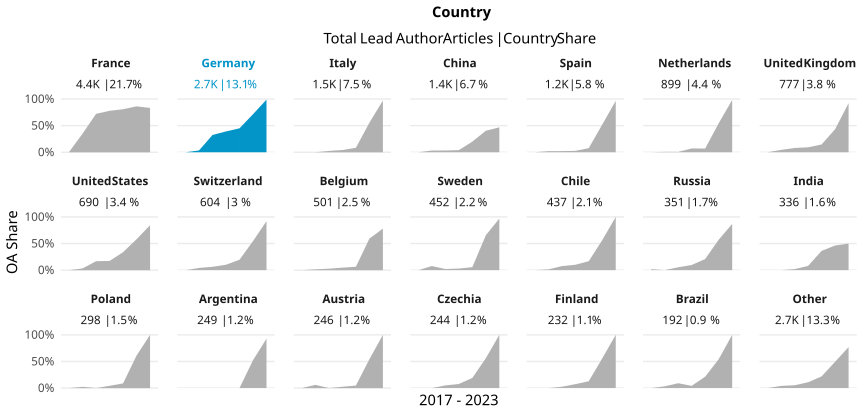

The data file committed next to this chart (first rows):
country_name_fct, cr_year, articles, cc_total, prop
France, '17, 624, 3, 0.004808
France, '18, 676, 236, 0.3491
France, '19, 737, 532, 0.7218
France, '20, 755, 588, 0.7788
France, '21, 716, 579, 0.8087
France, '22, 625, 539, 0.8624
France, '23, 293, 244, 0.8328
Germany, '17, 349, 0, 0
Germany, '18, 420, 14, 0.03333
Germany, '19, 447, 145, 0.3244
Germany, '20, 442, 173, 0.3914
Germany, '21, 405, 182, 0.4494
Germany, '22, 438, 313, 0.7146
Germany, '23, 173, 171, 0.9884
Italy, '17, 221, 0, 0
Italy, '18, 208, 0, 0
Italy, '19, 236, 6, 0.02542
Italy, '20, 264, 11, 0.04167
Italy, '21, 250, 21, 0.084
Italy, '22, 241, 134, 0.556
Italy, '23, 110, 107, 0.9727
China, '17, 157, 0, 0
China, '18, 185, 6, 0.03243
China, '19, 212, 7, 0.03302
China, '20, 225, 9, 0.04
China, '21, 255, 51, 0.2
China, '22, 230, 93, 0.4043
China, '23, 111, 52, 0.4685
Spain, '17, 144, 0, 0
Spain, '18, 147, 3, 0.02041
Spain, '19, 185, 4, 0.02162
Spain, '20, 195, 5, 0.02564
Spain, '21, 219, 17, 0.07763
Spain, '22, 196, 102, 0.5204
Spain, '23, 90, 87, 0.9667
Netherlands, '17, 122, 0, 0
Netherlands, '18, 130, 1, 0.007692
Netherlands, '19, 157, 1, 0.006369
Netherlands, '20, 140, 10, 0.07143
Netherlands, '21, 144, 10, 0.06944
Netherlands, '22, 149, 81, 0.5436
Netherlands, '23, 57, 56, 0.9825
United Kingdom, '17, 147, 0, 0
United Kingdom, '18, 135, 6, 0.04444
United Kingdom, '19, 136, 11, 0.08088
United Kingdom, '20, 150, 14, 0.09333
United Kingdom, '21, 123, 18, 0.1463
United Kingdom, '22, 60, 26, 0.4333
United Kingdom, '23, 26, 24, 0.9231
United States, '17, 116, 0, 0
United States, '18, 93, 3, 0.03226
United States, '19, 95, 16, 0.1684
United States, '20, 104, 18, 0.1731
United States, '21, 139, 47, 0.3381
United States, '22, 98, 57, 0.5816
United States, '23, 45, 38, 0.8444
Switzerland, '17, 87, 0, 0
Switzerland, '18, 72, 3, 0.04167
Switzerland, '19, 79, 5, 0.06329
Switzerland, '20, 98, 10, 0.102
... 87 more rows
